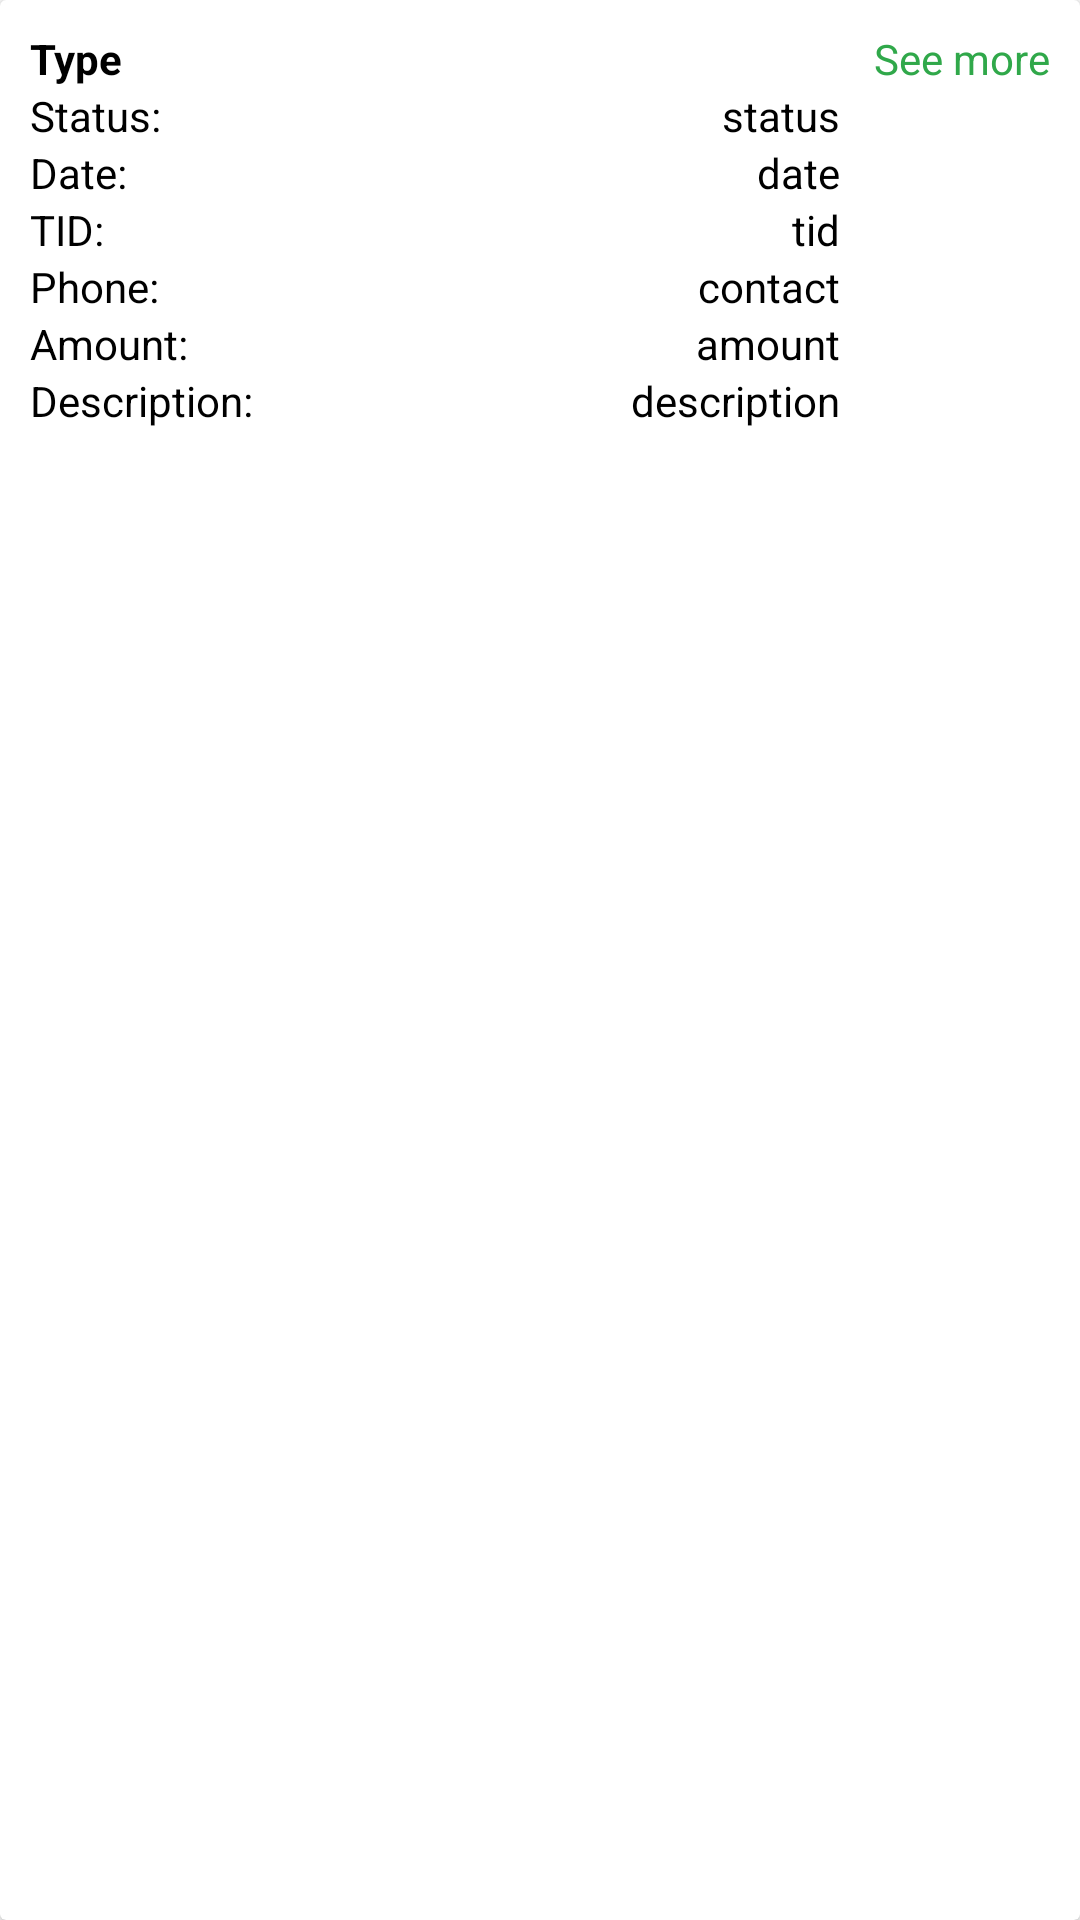

The Android layout XML behind this screen, and the referenced resources:
<!-- AndroidManifest.xml: application theme Theme.Donation -->
<!-- res/layout/dhistory.xml -->
<?xml version="1.0" encoding="utf-8"?>
<androidx.cardview.widget.CardView xmlns:android="http://schemas.android.com/apk/res/android"
    xmlns:app="http://schemas.android.com/apk/res-auto"
    xmlns:tools="http://schemas.android.com/tools"
    android:layout_width="match_parent"
    android:layout_height="wrap_content"
    android:background="@drawable/fieldborder"
    android:layout_margin="10dp"
    android:padding="10dp"
    >

    <LinearLayout
        android:layout_width="match_parent"
        android:layout_height="wrap_content"
        android:orientation="vertical"
        android:padding="10dp">

        <androidx.constraintlayout.widget.ConstraintLayout
            android:layout_width="match_parent"
            android:layout_height="match_parent">

            <TextView
                android:id="@+id/requesttype"
                android:layout_width="wrap_content"
                android:layout_height="wrap_content"
                android:text="Type"
                android:textColor="@color/black"
                android:textSize="14sp"
                android:textStyle="bold"
                app:layout_constraintStart_toStartOf="parent"
                app:layout_constraintTop_toTopOf="parent" />

            <androidx.constraintlayout.widget.ConstraintLayout
                android:id="@+id/Editbtn"
                android:layout_width="wrap_content"
                android:layout_height="wrap_content"
                app:layout_constraintEnd_toEndOf="parent"
                app:layout_constraintTop_toTopOf="parent">

                <TextView
                    android:id="@+id/textView20"
                    android:layout_width="wrap_content"
                    android:layout_height="wrap_content"
                    android:text="See more"
                    android:textColor="@color/greencolor"
                    app:layout_constraintBottom_toBottomOf="parent"
                    app:layout_constraintEnd_toEndOf="parent"
                    app:layout_constraintStart_toStartOf="parent"
                    app:layout_constraintTop_toTopOf="parent" />
            </androidx.constraintlayout.widget.ConstraintLayout>

        </androidx.constraintlayout.widget.ConstraintLayout>

        <androidx.constraintlayout.widget.ConstraintLayout
            android:layout_width="match_parent"
            android:layout_height="wrap_content">

            <TextView
                android:id="@+id/statustxt"
                android:layout_width="wrap_content"
                android:layout_height="wrap_content"
                android:text="Status:"
                android:textColor="@color/black"
                app:layout_constraintBottom_toBottomOf="parent"
                app:layout_constraintStart_toStartOf="parent"
                app:layout_constraintTop_toTopOf="parent" />

            <TextView
                android:id="@+id/status"
                android:layout_width="wrap_content"
                android:layout_height="match_parent"
                android:layout_marginEnd="70dp"
                android:text="status"
                android:textColor="@color/black"
                app:layout_constraintBottom_toBottomOf="parent"
                app:layout_constraintEnd_toEndOf="parent"
                app:layout_constraintHorizontal_bias="1.0"
                app:layout_constraintStart_toEndOf="@+id/statustxt"
                app:layout_constraintTop_toTopOf="parent" />

        </androidx.constraintlayout.widget.ConstraintLayout>

        <androidx.constraintlayout.widget.ConstraintLayout
            android:layout_width="match_parent"
            android:layout_height="wrap_content">

            <TextView
                android:id="@+id/datetxt"
                android:layout_width="wrap_content"
                android:layout_height="wrap_content"
                android:text="Date:"
                android:textColor="@color/black"
                app:layout_constraintBottom_toBottomOf="parent"
                app:layout_constraintStart_toStartOf="parent"
                app:layout_constraintTop_toTopOf="parent" />

            <TextView
                android:id="@+id/date"
                android:layout_width="wrap_content"
                android:layout_height="match_parent"
                android:layout_marginEnd="70dp"
                android:text="date"
                android:textColor="@color/black"
                app:layout_constraintBottom_toBottomOf="parent"
                app:layout_constraintEnd_toEndOf="parent"
                app:layout_constraintHorizontal_bias="1.0"
                app:layout_constraintStart_toEndOf="@+id/datetxt"
                app:layout_constraintTop_toTopOf="parent" />

        </androidx.constraintlayout.widget.ConstraintLayout>

        <androidx.constraintlayout.widget.ConstraintLayout
            android:layout_width="match_parent"
            android:layout_height="wrap_content">

            <TextView
                android:id="@+id/cnictxt"
                android:layout_width="wrap_content"
                android:layout_height="wrap_content"
                android:text="TID:"
                android:textColor="@color/black"
                app:layout_constraintBottom_toBottomOf="parent"
                app:layout_constraintStart_toStartOf="parent"
                app:layout_constraintTop_toTopOf="parent" />

            <TextView
                android:id="@+id/tid"
                android:layout_width="wrap_content"
                android:layout_height="match_parent"
                android:layout_marginEnd="70dp"
                android:text="tid"
                android:textColor="@color/black"
                app:layout_constraintBottom_toBottomOf="parent"
                app:layout_constraintEnd_toEndOf="parent"
                app:layout_constraintHorizontal_bias="1.0"
                app:layout_constraintStart_toEndOf="@+id/cnictxt"
                app:layout_constraintTop_toTopOf="parent" />

        </androidx.constraintlayout.widget.ConstraintLayout>

        <androidx.constraintlayout.widget.ConstraintLayout
            android:id="@+id/constraintLayout14"
            android:layout_width="match_parent"
            android:layout_height="wrap_content">

            <TextView
                android:id="@+id/contacttxt"
                android:layout_width="wrap_content"
                android:layout_height="wrap_content"
                android:text="Phone:"
                android:textColor="@color/black"
                app:layout_constraintBottom_toBottomOf="parent"
                app:layout_constraintStart_toStartOf="parent"
                app:layout_constraintTop_toTopOf="parent" />

            <TextView
                android:id="@+id/contact"
                android:layout_width="wrap_content"
                android:layout_height="match_parent"
                android:layout_marginEnd="70dp"
                android:text="contact"
                android:textColor="@color/black"
                app:layout_constraintBottom_toBottomOf="parent"
                app:layout_constraintEnd_toEndOf="parent"
                app:layout_constraintHorizontal_bias="1.0"
                app:layout_constraintStart_toEndOf="@+id/contacttxt"
                app:layout_constraintTop_toTopOf="parent" />

        </androidx.constraintlayout.widget.ConstraintLayout>

        <androidx.constraintlayout.widget.ConstraintLayout
            android:layout_width="match_parent"
            android:layout_height="wrap_content"

            >

            <TextView
                android:id="@+id/amounttext"
                android:layout_width="wrap_content"
                android:layout_height="wrap_content"
                android:text="Amount:"
                android:textColor="@color/black"
                app:layout_constraintBottom_toBottomOf="parent"
                app:layout_constraintStart_toStartOf="parent"
                app:layout_constraintTop_toTopOf="parent" />

            <TextView
                android:id="@+id/amount"
                android:layout_width="wrap_content"
                android:layout_height="match_parent"
                android:layout_marginEnd="70dp"
                android:text="amount"
                android:textColor="@color/black"
                app:layout_constraintBottom_toBottomOf="parent"
                app:layout_constraintEnd_toEndOf="parent"
                app:layout_constraintHorizontal_bias="1.0"
                app:layout_constraintStart_toEndOf="@+id/amounttext"
                app:layout_constraintTop_toTopOf="parent" />

        </androidx.constraintlayout.widget.ConstraintLayout>

        <androidx.constraintlayout.widget.ConstraintLayout
            android:layout_width="match_parent"
            android:layout_height="wrap_content"

            app:layout_constraintStart_toStartOf="parent"
            app:layout_constraintTop_toBottomOf="@+id/constraintLayout14">

            <TextView
                android:id="@+id/descriptiontxt"
                android:layout_width="wrap_content"
                android:layout_height="wrap_content"
                android:text="Description:"
                android:textColor="@color/black"
                app:layout_constraintBottom_toBottomOf="parent"
                app:layout_constraintStart_toStartOf="parent"
                app:layout_constraintTop_toTopOf="parent" />

            <TextView
                android:id="@+id/description"
                android:layout_width="wrap_content"
                android:layout_height="match_parent"
                android:layout_marginEnd="70dp"
                android:text="description"
                android:textColor="@color/black"
                app:layout_constraintBottom_toBottomOf="parent"
                app:layout_constraintEnd_toEndOf="parent"
                app:layout_constraintHorizontal_bias="1.0"
                app:layout_constraintStart_toEndOf="@+id/descriptiontxt"
                app:layout_constraintTop_toTopOf="parent" />

        </androidx.constraintlayout.widget.ConstraintLayout>
    </LinearLayout>


</androidx.cardview.widget.CardView>
<!-- resources referenced by this layout -->
<resources>
  <color name="black">#FF000000</color>
  <color name="greencolor">#30A84A</color>
  <!-- drawable fieldborder (drawable) -->
  <?xml version="1.0" encoding="utf-8"?>
  <selector xmlns:android="http://schemas.android.com/apk/res/android">
  <item>
      <shape android:shape="rectangle">
          <corners android:radius="10dp"/>
          <solid android:color="@color/white"/>
          <stroke android:color="#CBCBCB" android:width="1dp"/>
  </shape>
  </item>
  </selector>
  <style name="Theme.Donation" parent="Theme.MaterialComponents.DayNight.NoActionBar">
          
          <item name="colorPrimary">#30A84A</item>
          <item name="colorPrimaryVariant">#30A84A</item>
          <item name="colorOnPrimary">@color/white</item>
          
          <item name="colorSecondary">@color/teal_200</item>
          <item name="colorSecondaryVariant">@color/teal_700</item>
          <item name="colorOnSecondary">@color/black</item>
          
          <item name="android:statusBarColor">?attr/colorPrimaryVariant</item>
          
      </style>
  <color name="white">#FFFFFFFF</color>
  <color name="teal_200">#FF03DAC5</color>
  <color name="teal_700">#FF018786</color>
</resources>
